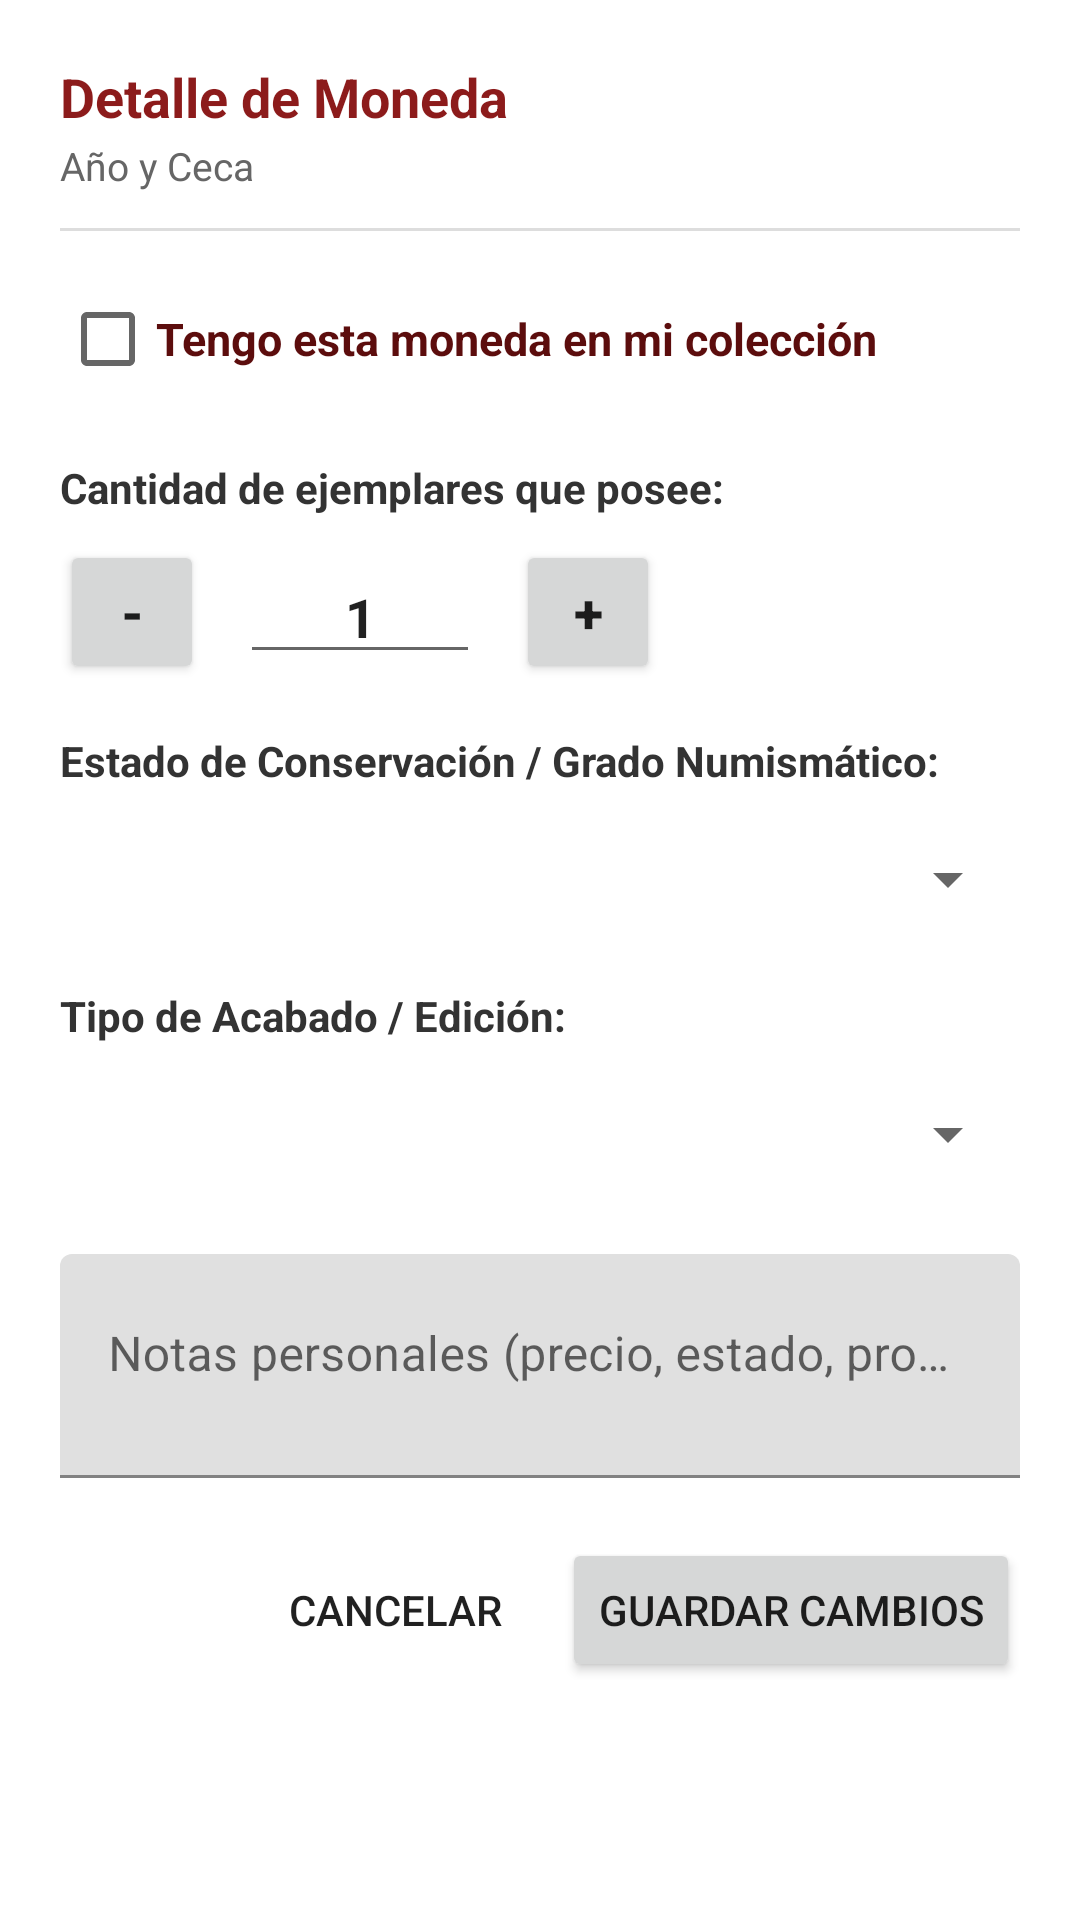

Here is an Android app screen rendered from its layout file. Give the layout XML and the strings, colors and styles it references.
<!-- AndroidManifest.xml: application theme Theme.NumisPerú -->
<!-- res/layout/dialog_coin_detail.xml -->
<?xml version="1.0" encoding="utf-8"?>
<ScrollView xmlns:android="http://schemas.android.com/apk/res/android"
    android:layout_width="match_parent"
    android:layout_height="wrap_content">

    <LinearLayout
        android:layout_width="match_parent"
        android:layout_height="wrap_content"
        android:orientation="vertical"
        android:padding="20dp">

        <TextView
            android:id="@+id/dialog_title"
            android:layout_width="match_parent"
            android:layout_height="wrap_content"
            android:text="Detalle de Moneda"
            android:textColor="@color/primary"
            android:textSize="18sp"
            android:textStyle="bold" />

        <TextView
            android:id="@+id/dialog_subtitle"
            android:layout_width="match_parent"
            android:layout_height="wrap_content"
            android:layout_marginTop="2dp"
            android:text="Año y Ceca"
            android:textColor="#666666"
            android:textSize="13sp" />

        <View
            android:layout_width="match_parent"
            android:layout_height="1dp"
            android:layout_marginTop="12dp"
            android:layout_marginBottom="12dp"
            android:background="#DDDDDD" />

        
        <CheckBox
            android:id="@+id/check_owned"
            android:layout_width="match_parent"
            android:layout_height="wrap_content"
            android:text="Tengo esta moneda en mi colección"
            android:textColor="@color/primary_dark"
            android:textSize="15sp"
            android:textStyle="bold" />

        
        <TextView
            android:layout_width="wrap_content"
            android:layout_height="wrap_content"
            android:layout_marginTop="16dp"
            android:text="Cantidad de ejemplares que posee:"
            android:textColor="#333333"
            android:textSize="14sp"
            android:textStyle="bold" />

        <LinearLayout
            android:layout_width="match_parent"
            android:layout_height="wrap_content"
            android:layout_marginTop="8dp"
            android:gravity="center_vertical"
            android:orientation="horizontal">

            <Button
                android:id="@+id/btn_qty_minus"
                style="?android:attr/buttonStyleSmall"
                android:layout_width="48dp"
                android:layout_height="48dp"
                android:text="-"
                android:textSize="18sp"
                android:textStyle="bold" />

            <com.google.android.material.textfield.TextInputEditText
                android:id="@+id/edit_quantity"
                android:layout_width="80dp"
                android:layout_height="wrap_content"
                android:layout_marginStart="12dp"
                android:layout_marginLeft="12dp"
                android:layout_marginEnd="12dp"
                android:layout_marginRight="12dp"
                android:gravity="center"
                android:inputType="number"
                android:text="1"
                android:textSize="18sp"
                android:textStyle="bold" />

            <Button
                android:id="@+id/btn_qty_plus"
                style="?android:attr/buttonStyleSmall"
                android:layout_width="48dp"
                android:layout_height="48dp"
                android:text="+"
                android:textSize="18sp"
                android:textStyle="bold" />
        </LinearLayout>

        
        <TextView
            android:layout_width="wrap_content"
            android:layout_height="wrap_content"
            android:layout_marginTop="16dp"
            android:text="Estado de Conservación / Grado Numismático:"
            android:textColor="#333333"
            android:textSize="14sp"
            android:textStyle="bold" />

        <Spinner
            android:id="@+id/spinner_grade"
            android:layout_width="match_parent"
            android:layout_height="48dp"
            android:layout_marginTop="6dp" />

        
        <TextView
            android:layout_width="wrap_content"
            android:layout_height="wrap_content"
            android:layout_marginTop="12dp"
            android:text="Tipo de Acabado / Edición:"
            android:textColor="#333333"
            android:textSize="14sp"
            android:textStyle="bold" />

        <Spinner
            android:id="@+id/spinner_finish"
            android:layout_width="match_parent"
            android:layout_height="48dp"
            android:layout_marginTop="6dp" />

        
        <com.google.android.material.textfield.TextInputLayout
            android:layout_width="match_parent"
            android:layout_height="wrap_content"
            android:layout_marginTop="16dp"
            android:hint="Notas personales (precio, estado, procedencia...)">

            <com.google.android.material.textfield.TextInputEditText
                android:id="@+id/edit_notes"
                android:layout_width="match_parent"
                android:layout_height="wrap_content"
                android:gravity="top"
                android:inputType="textMultiLine"
                android:minLines="2" />
        </com.google.android.material.textfield.TextInputLayout>

        
        <LinearLayout
            android:layout_width="match_parent"
            android:layout_height="wrap_content"
            android:layout_marginTop="20dp"
            android:gravity="end"
            android:orientation="horizontal">

            <Button
                android:id="@+id/btn_cancel"
                style="?android:attr/borderlessButtonStyle"
                android:layout_width="wrap_content"
                android:layout_height="wrap_content"
                android:text="Cancelar" />

            <Button
                android:id="@+id/btn_save"
                android:layout_width="wrap_content"
                android:layout_height="wrap_content"
                android:layout_marginStart="8dp"
                android:layout_marginLeft="8dp"
                android:text="Guardar Cambios" />
        </LinearLayout>

    </LinearLayout>
</ScrollView>
<!-- resources referenced by this layout -->
<resources>
  <color name="primary">#8C1B1B</color>
  <color name="primary_dark">#5C0D0D</color>
  <style name="Theme.NumisPerú" parent="Theme.MaterialComponents.DayNight.NoActionBar">
          
          <item name="colorPrimary">@color/primary</item>
          <item name="colorPrimaryVariant">@color/primary_dark</item>
          <item name="colorOnPrimary">@color/white</item>
          
          <item name="colorSecondary">@color/accent_gold</item>
          <item name="colorSecondaryVariant">@color/accent_gold</item>
          <item name="colorOnSecondary">@color/black</item>
          
          <item name="android:statusBarColor">?attr/colorPrimaryVariant</item>
  
          
          <item name="popupTheme">@style/ThemeOverlay.AppCompat.Light</item>
          <item name="actionMenuTextColor">@color/white</item>
      </style>
  <color name="white">#FFFFFFFF</color>
  <color name="accent_gold">#D4AF37</color>
  <color name="black">#FF000000</color>
</resources>
